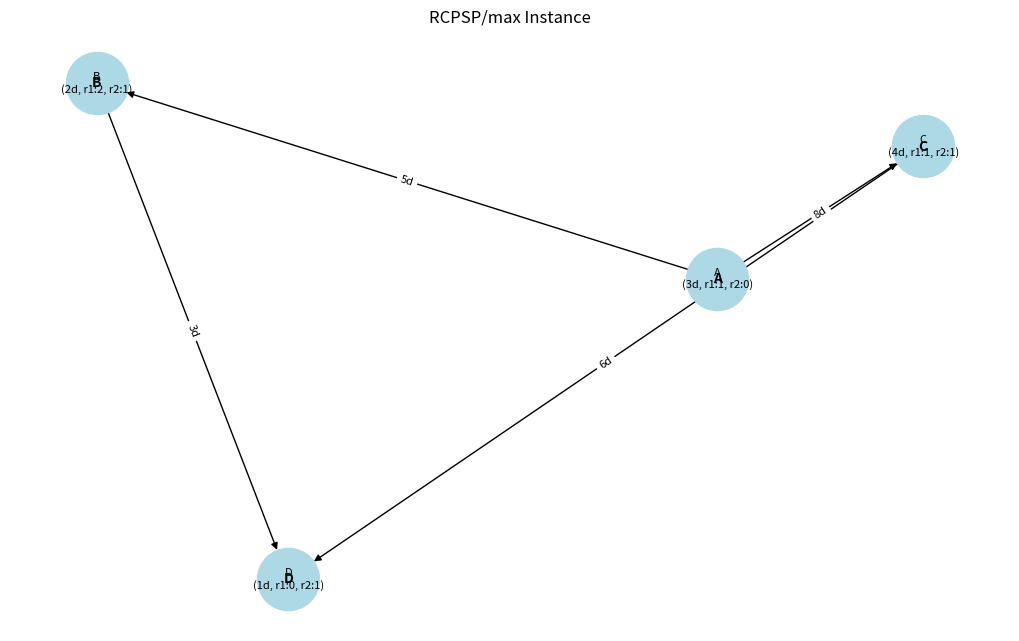
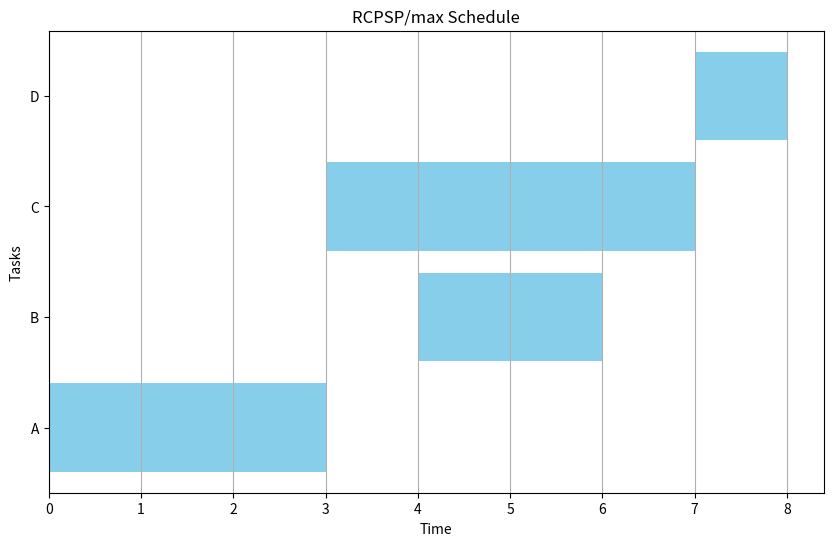

These charts were generated, in order, by the following Python code:
import matplotlib.pyplot as plt
import networkx as nx

# Define tasks with duration and resource requirements for two resources
tasks = {
    'A': {'duration': 3, 'resources': [1, 0]},
    'B': {'duration': 2, 'resources': [2, 1]},
    'C': {'duration': 4, 'resources': [1, 1]},
    'D': {'duration': 1, 'resources': [0, 1]}
}

# Define resource capacities
resource_capacities = [3, 2]

# Define dependencies with maximal time lags
# (predecessor, successor, max_lag)
dependencies = [
    ('A', 'B', 5),
    ('A', 'C', 8),
    ('B', 'D', 3),
    ('C', 'D', 6)
]

# Create directed graph
G = nx.DiGraph()

# Add nodes
for task, data in tasks.items():
    G.add_node(task, duration=data['duration'], resources=data['resources'])

# Add edges with maximal time lags
for pred, succ, max_lag in dependencies:
    G.add_edge(pred, succ, max_lag=max_lag)

# Position the nodes using a layout
pos = nx.spring_layout(G)

# Draw the graph
plt.figure(figsize=(10, 6))
nx.draw(G, pos, with_labels=True, node_color='lightblue', node_size=2000, font_size=10, font_weight='bold', arrows=True)

# Draw node labels with duration and resource requirements
node_labels = {task: f'{task}\n({data["duration"]}d, r1:{data["resources"][0]}, r2:{data["resources"][1]})' for task, data in tasks.items()}
nx.draw_networkx_labels(G, pos, labels=node_labels, font_size=8)

# Draw edge labels for maximal time lags
edge_labels = {(pred, succ): f'{data["max_lag"]}d' for pred, succ, data in G.edges(data=True)}
nx.draw_networkx_edge_labels(G, pos, edge_labels=edge_labels, font_size=8)

plt.title('RCPSP/max Instance')
plt.show()

# Sample schedule (start times for each task)
schedule = {
    'A': 0,
    'B': 4,
    'C': 3,
    'D': 7
}

# Plot the schedule
plt.figure(figsize=(10, 6))

# Plot each task as a bar
for task, start_time in schedule.items():
    duration = tasks[task]['duration']
    plt.barh(task, duration, left=start_time, color='skyblue')

# Add labels and title
plt.xlabel('Time')
plt.ylabel('Tasks')
plt.title('RCPSP/max Schedule')
plt.grid(axis='x')
plt.show()
